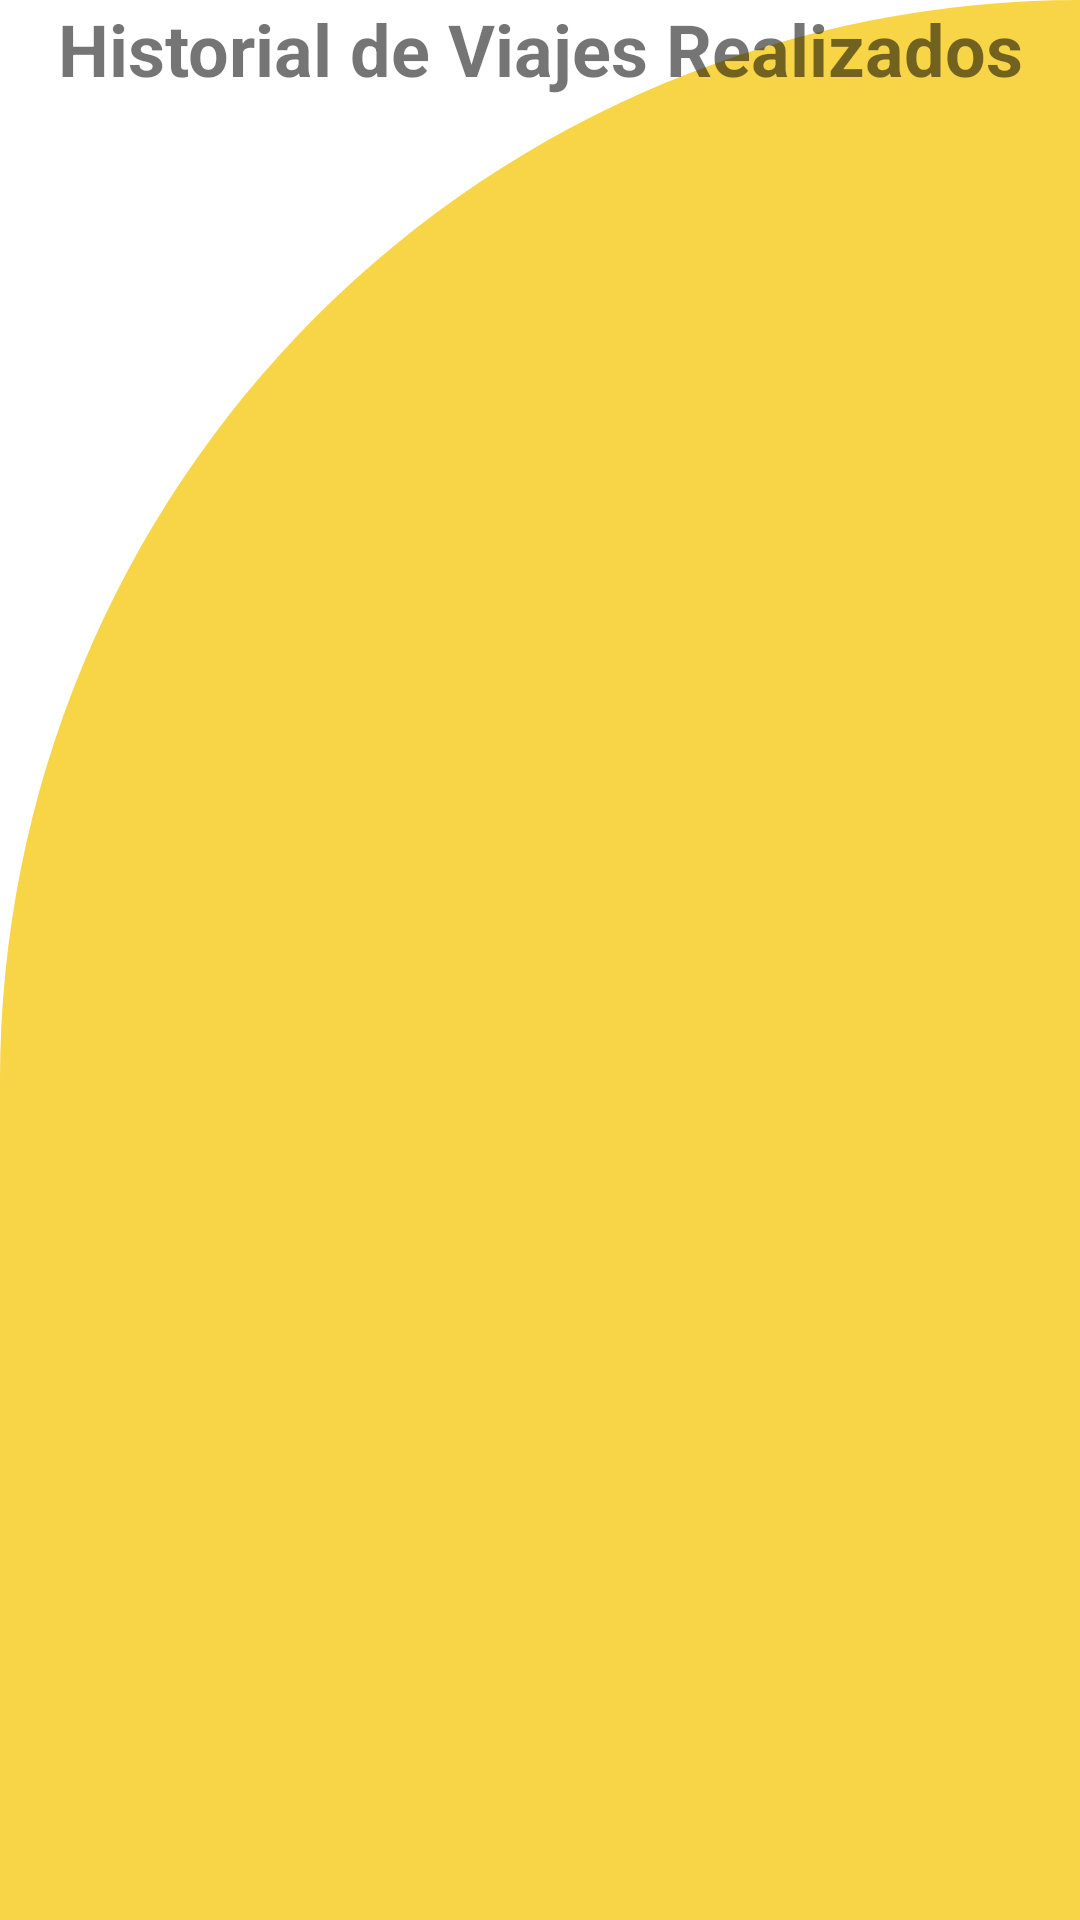

Here is an Android app screen rendered from its layout file. Give the layout XML and the strings, colors and styles it references.
<!-- AndroidManifest.xml: application theme Theme.ProyectoDeGrado -->
<!-- res/layout/activity_historial_taxista.xml -->
<?xml version="1.0" encoding="utf-8"?>
<RelativeLayout xmlns:android="http://schemas.android.com/apk/res/android"
    xmlns:app="http://schemas.android.com/apk/res-auto"
    xmlns:tools="http://schemas.android.com/tools"
    android:layout_width="match_parent"
    android:layout_height="match_parent"
    android:background="@drawable/cut_card_background"
    tools:context=".HistorialActivityTaxista">

    <TextView
        android:id="@+id/textView2"
        android:layout_width="match_parent"
        android:layout_height="wrap_content"
        android:layout_alignParentTop="true"
        android:text="Historial de Viajes Realizados"
        android:gravity="center"
        android:textSize="24dp"
        android:textStyle="bold"/>

    <androidx.recyclerview.widget.RecyclerView
        android:id="@+id/vistaHistorialTaxista"
        android:layout_width="match_parent"
        android:layout_height="match_parent"
        android:layout_below="@+id/textView2"
        android:layout_alignParentBottom="true"
        tools:ignore="MissingConstraints"
        tools:layout_editor_absoluteX="1dp"
        tools:layout_editor_absoluteY="1dp" />

</RelativeLayout>
<!-- resources referenced by this layout -->
<resources>
  <!-- drawable cut_card_background (drawable) -->
  <?xml version="1.0" encoding="utf-8"?>
  <shape xmlns:android="http://schemas.android.com/apk/res/android"
      android:shape="rectangle">
  
      <solid android:color="@color/yellow"/>
  
      <corners
          android:topLeftRadius="400dp"
          android:bottomRightRadius="0dp"/>
  
  </shape>
  <style name="Theme.ProyectoDeGrado" parent="Theme.MaterialComponents.DayNight.NoActionBar">
          
          <item name="colorPrimary">@color/black</item>
          <item name="colorPrimaryVariant">@color/purple_700</item>
          <item name="colorOnPrimary">@color/white</item>
          
          <item name="colorSecondary">@color/teal_200</item>
          <item name="colorSecondaryVariant">@color/teal_700</item>
          <item name="colorOnSecondary">@color/black</item>
          
          <item name="android:statusBarColor" tools:targetApi="l">?attr/colorPrimaryVariant</item>
          
      </style>
  <color name="yellow">#f7d547</color>
  <color name="black">#FF000000</color>
  <color name="purple_700">#FF3700B3</color>
  <color name="white">#FFFFFFFF</color>
  <color name="teal_200">#FF03DAC5</color>
  <color name="teal_700">#FF018786</color>
</resources>
